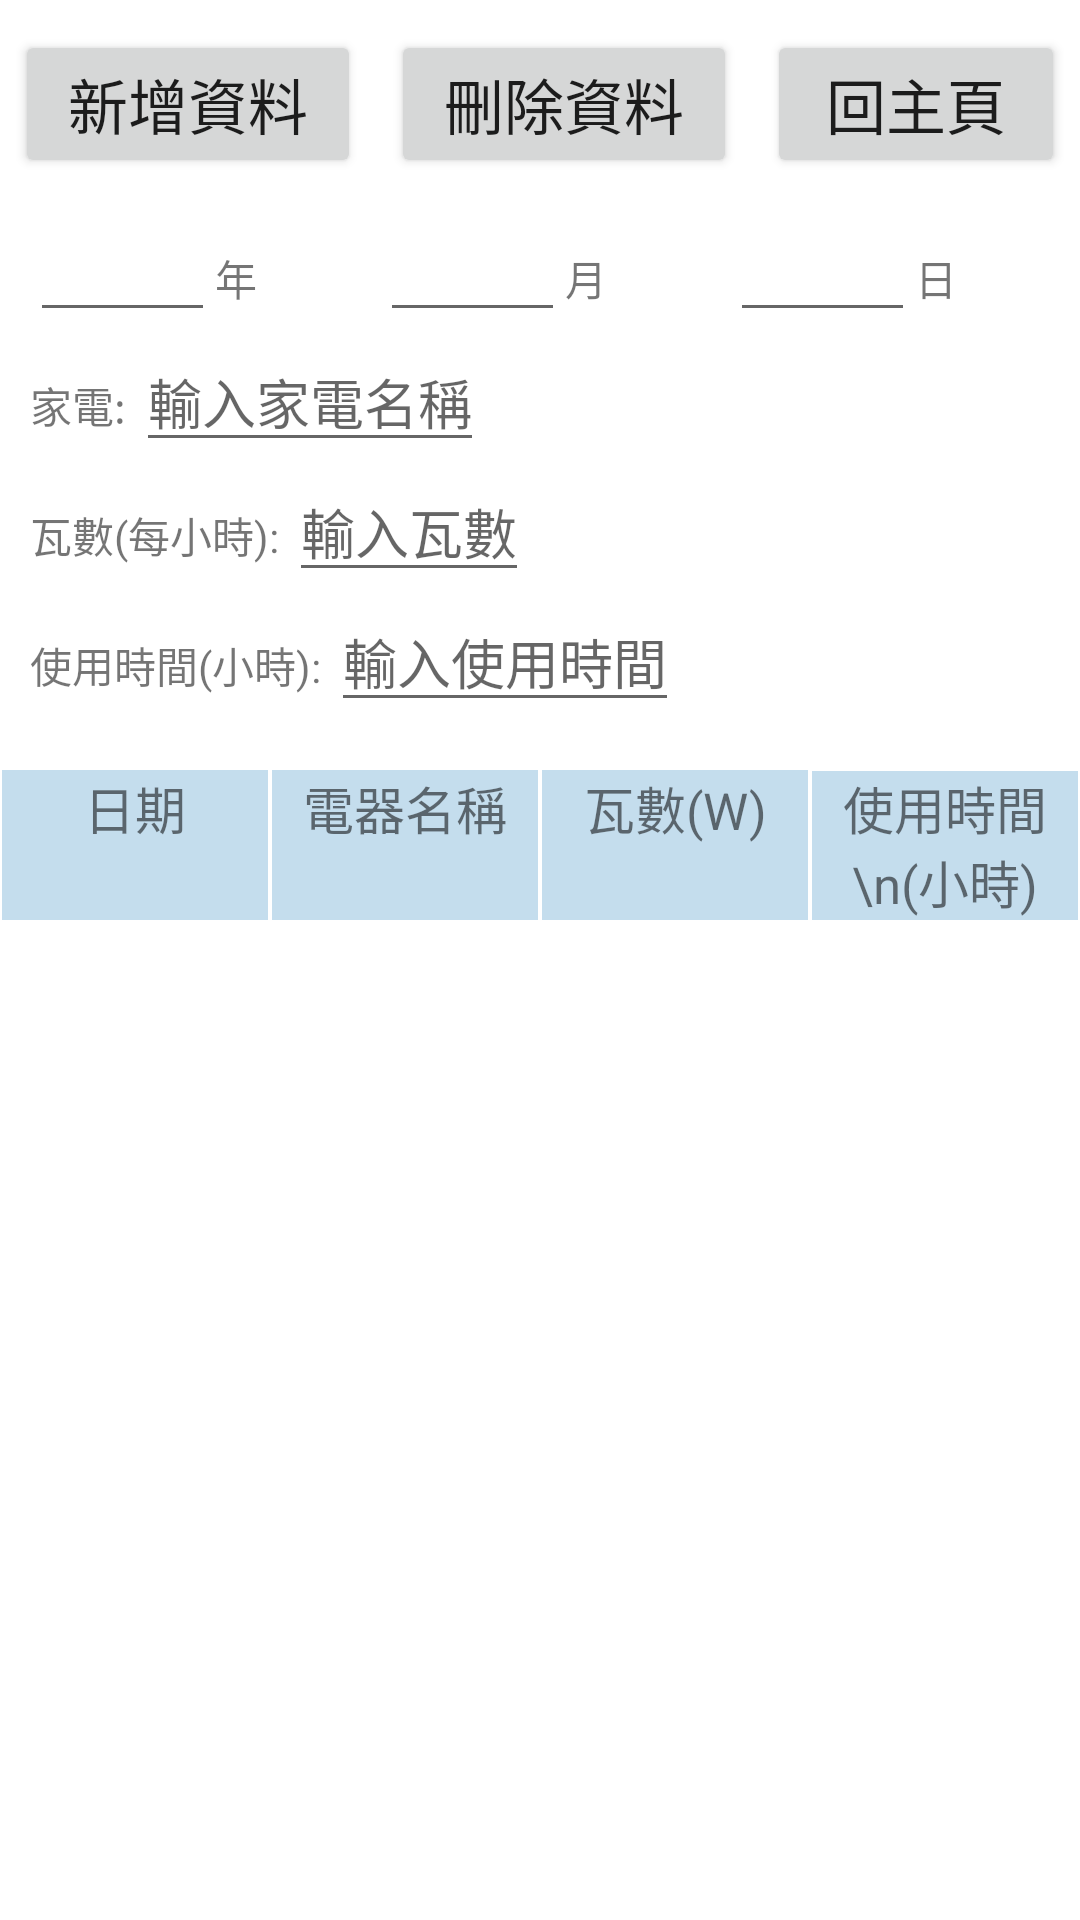

Produce the Android XML layout that renders to this screen, including the resource entries it uses.
<!-- AndroidManifest.xml: application theme Theme.Final_project -->
<!-- res/layout/activity_family_use.xml -->
<?xml version="1.0" encoding="utf-8"?>
<RelativeLayout xmlns:android="http://schemas.android.com/apk/res/android"
    xmlns:app="http://schemas.android.com/apk/res-auto"
    xmlns:tools="http://schemas.android.com/tools"
    android:layout_width="match_parent"
    android:layout_height="match_parent"
    tools:context=".family_use">







    <LinearLayout
        android:id="@+id/layout7"
        android:layout_width="match_parent"
        android:layout_height="wrap_content"
        android:orientation="horizontal"
        android:layout_marginTop="10dp"
       >


        <Button
            android:id="@+id/add_new_data"
            android:layout_width="wrap_content"
            android:layout_height="wrap_content"
            android:layout_weight="1"
            android:layout_marginLeft="5dp"
            android:layout_marginRight="5dp"
            android:onClick="add_new_data"
            android:text="新增資料"
            android:textSize="20sp" />
        <Button
            android:id="@+id/delete_data"
            android:layout_width="wrap_content"
            android:layout_height="wrap_content"
            android:layout_weight="1"
            android:layout_marginLeft="5dp"
            android:layout_marginRight="5dp"
            android:onClick="Delete_data"
            android:text="刪除資料"
            android:textSize="20sp" />

        <Button
            android:id="@+id/back_to_main"
            android:layout_width="wrap_content"
            android:layout_height="wrap_content"
            android:layout_weight="1"
            android:layout_marginLeft="5dp"
            android:layout_marginRight="5dp"
            android:onClick="back_to_main"
            android:text="回主頁"
            android:textSize="20sp" />
    </LinearLayout>

    <LinearLayout
        android:id="@+id/layout2"
        android:layout_width="match_parent"
        android:layout_height="wrap_content"
        android:layout_below="@+id/layout7"
        android:layout_marginLeft="10dp"
        android:layout_marginTop="10dp"
        android:orientation="vertical">

        <LinearLayout
            android:id="@+id/layout3"
            android:layout_width="match_parent"
            android:layout_height="wrap_content"
            android:orientation="horizontal">

            <EditText
                android:id="@+id/year"
                android:layout_width="wrap_content"
                android:layout_height="wrap_content"
                android:layout_weight="1"
                android:text="" />

            <TextView
                android:id="@+id/year_text"
                android:layout_width="wrap_content"
                android:layout_height="wrap_content"
                android:layout_weight="1"
                android:text="年" />

            <EditText
                android:id="@+id/month"
                android:layout_width="wrap_content"
                android:layout_height="wrap_content"
                android:layout_weight="1"
                android:text="" />

            <TextView
                android:id="@+id/month_text"
                android:layout_width="wrap_content"
                android:layout_height="wrap_content"
                android:layout_weight="1"
                android:text="月" />

            <EditText
                android:id="@+id/date"
                android:layout_width="wrap_content"
                android:layout_height="wrap_content"
                android:layout_weight="1"
                android:text="" />

            <TextView
                android:id="@+id/date_text"
                android:layout_width="wrap_content"
                android:layout_height="wrap_content"
                android:layout_weight="1"
                android:text="日" />
        </LinearLayout>

        <LinearLayout
            android:id="@+id/layout4"
            android:layout_width="match_parent"
            android:layout_height="match_parent"
            android:orientation="horizontal">

            <TextView
                android:id="@+id/machine_text"
                android:layout_width="wrap_content"
                android:layout_height="wrap_content"
                android:text="家電: " />

            <EditText
                android:id="@+id/machine"
                android:layout_width="wrap_content"
                android:layout_height="wrap_content"
                android:hint="輸入家電名稱" />
        </LinearLayout>

        <LinearLayout
            android:id="@+id/layout5"
            android:layout_width="match_parent"
            android:layout_height="match_parent"
            android:orientation="horizontal">

            <TextView
                android:id="@+id/watts_text"
                android:layout_width="wrap_content"
                android:layout_height="wrap_content"
                android:text="瓦數(每小時): " />

            <EditText
                android:id="@+id/watts"
                android:layout_width="wrap_content"
                android:layout_height="wrap_content"
                android:hint="輸入瓦數" />
        </LinearLayout>

        <LinearLayout
            android:id="@+id/layout6"
            android:layout_width="match_parent"
            android:layout_height="match_parent"
            android:orientation="horizontal">

            <TextView
                android:id="@+id/using_time_text"
                android:layout_width="wrap_content"
                android:layout_height="wrap_content"
                android:text="使用時間(小時): " />

            <EditText
                android:id="@+id/using_time"
                android:layout_width="wrap_content"
                android:layout_height="wrap_content"
                android:hint="輸入使用時間" />

        </LinearLayout>

    </LinearLayout>

    <LinearLayout
        android:id="@+id/layout1"
        android:layout_width="match_parent"
        android:layout_height="wrap_content"
        android:layout_below="@+id/layout2"
        android:layout_marginTop="15sp"
        android:orientation="horizontal">

        <TextView
            android:id="@+id/info1"
            android:layout_width="0dp"
            android:layout_height="50dp"
            android:layout_marginLeft="0.5dp"
            android:layout_marginTop="1dp"
            android:layout_marginRight="0.5dp"
            android:layout_weight="1"
            android:background="#c4dded"
            android:text="日期"
            android:textAlignment="center"
            android:textSize="17sp" />

        <TextView
            android:id="@+id/info2"
            android:layout_width="0dp"
            android:layout_height="50dp"
            android:layout_marginLeft="0.5dp"
            android:layout_marginTop="1dp"
            android:layout_marginRight="0.5dp"
            android:layout_weight="1"
            android:background="#c4dded"
            android:text="電器名稱"
            android:textAlignment="center"
            android:textSize="17sp" />

        <TextView
            android:id="@+id/info3"
            android:layout_width="0dp"
            android:layout_height="50dp"
            android:layout_marginLeft="0.5dp"
            android:layout_marginTop="1dp"
            android:layout_marginRight="0.5dp"
            android:layout_weight="1"
            android:background="#c4dded"
            android:text="瓦數(W)"
            android:textAlignment="center"
            android:textSize="17sp" />

        <TextView
            android:id="@+id/info4"
            android:layout_width="0dp"
            android:layout_height="50dp"
            android:layout_marginLeft="0.5dp"
            android:layout_marginTop="1dp"
            android:layout_marginRight="0.5dp"
            android:layout_weight="1"
            android:background="#c4dded"
            android:text="使用時間\n(小時)"
            android:textAlignment="center"
            android:textSize="17sp" />














    </LinearLayout>

    <androidx.recyclerview.widget.RecyclerView
        android:id="@+id/family_use_list"
        android:layout_width="match_parent"
        android:layout_height="wrap_content"
        android:layout_below="@id/layout1"
        android:layout_marginTop="20dp">


    </androidx.recyclerview.widget.RecyclerView>













</RelativeLayout>
<!-- resources referenced by this layout -->
<resources>
  <style name="Theme.Final_project" parent="Theme.MaterialComponents.DayNight.DarkActionBar">
          
          <item name="colorPrimary">@color/purple_500</item>
          <item name="colorPrimaryVariant">@color/purple_700</item>
          <item name="colorOnPrimary">@color/white</item>
          
          <item name="colorSecondary">@color/teal_200</item>
          <item name="colorSecondaryVariant">@color/teal_700</item>
          <item name="colorOnSecondary">@color/black</item>
          
          <item name="android:statusBarColor">?attr/colorPrimaryVariant</item>
          
      </style>
  <!-- not gathered from this repository: default colours our renderer supplied (Android Studio template values) -->
  <color name="purple_500">#FF6200EE</color>
  <color name="purple_700">#FF3700B3</color>
  <color name="teal_200">#FF03DAC5</color>
  <color name="teal_700">#FF018786</color>
  <color name="black">#FF000000</color>
  <color name="white">#FFFFFFFF</color>
</resources>
